Image classification data set "images" (AI-Green-Engineering/ringvorlesung-waelzlager on GitHub). Class labels (3): baseline, inner race fault, outer race fault.

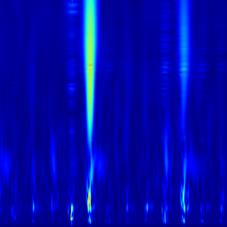
Label: inner race fault

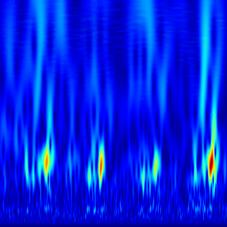
Label: outer race fault

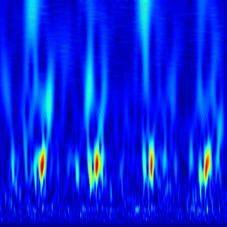
Label: outer race fault

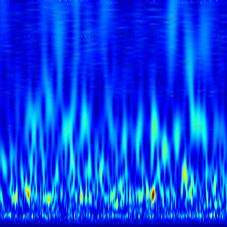
Label: baseline

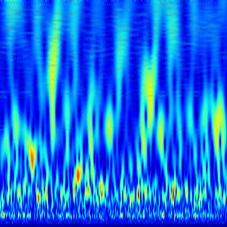
Label: baseline

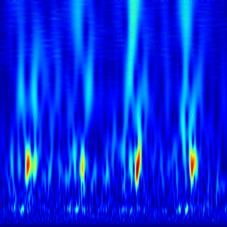
Label: outer race fault
